Run: headless pygame with SDL's dummy video driver; simulated clock (each Clock.tick advances the game by its frame time, no real sleeping); random seed 0; keys injected as events and as key.get_pressed() state; mouse plan: one left click at the window centre at the start of phase 2, then a move to the lower-right quarter at the start of phase 3.
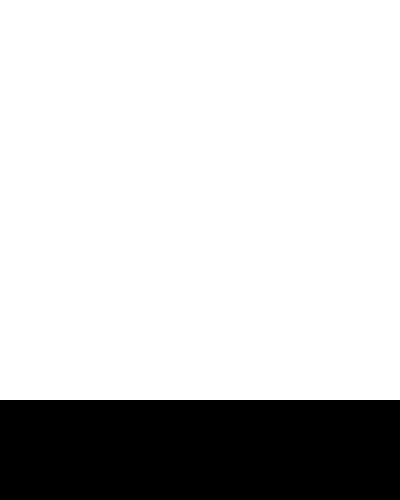
Frame 1 of 4 · flips 1–60 · no input
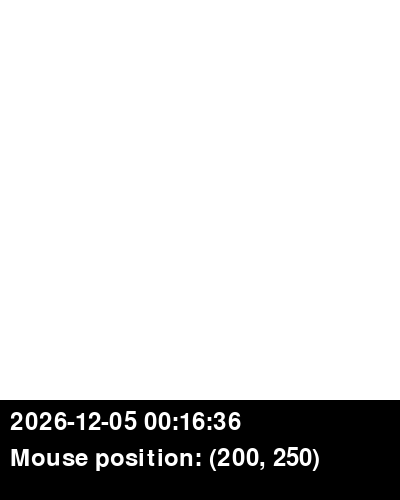
Frame 2 of 4 · flips 61–180 · clicked the window centre · tapped SPACE, RETURN · held RIGHT (→), D
Frame 3 of 4 · flips 181–300 · moved the mouse to the lower-right quarter · held DOWN (↓), S · screen unchanged from frame 2, image omitted
Frame 4 of 4 · flips 301–420 · held LEFT (←), A, UP (↑), W · screen unchanged from frame 3, image omitted

The pygame program that drew these frames:

import pygame
import datetime

# Initialize Pygame
pygame.init()

# Set the window size
window_size = (400, 500)

# Create the window
screen = pygame.display.set_mode(window_size)

# Set the title of the window
pygame.display.set_caption('My Pygame Window')

# Create the log window
log_window = pygame.Surface((400, 100))

# Set up the font for rendering text
font = pygame.font.Font(None, 36)

# Set up the log messages list
log_messages = []

# Define a function for adding a new log message
def add_log_message(message):
    log_messages.append(message)

# Run the game loop
running = True
while running:
    # Check for events
    for event in pygame.event.get():
        if event.type == pygame.QUIT:
            exit()
        if event.type == pygame.MOUSEBUTTONUP:
            # Get the current local time
            current_time = datetime.datetime.now()

            # Format the time as a string
            time_string = current_time.strftime('%Y-%m-%d %H:%M:%S')

            # Get the mouse position
            mouse_x, mouse_y = pygame.mouse.get_pos()

            # Format the mouse position as a string
            mouse_string = f'Mouse position: ({mouse_x}, {mouse_y})'

            # Add the time and mouse position strings to the log messages
            add_log_message(time_string)
            add_log_message(mouse_string)

    # Fill the screen with white
    screen.fill((255, 255, 255))

    # Fill the log window with black
    log_window.fill((0, 0, 0))

    # Render the log messages onto the log window
    for i, message in enumerate(log_messages):
        text = font.render(message, True, (255, 255, 255))
        log_window.blit(text, (10, 10 + i * 36))

    # Draw the log window
    screen.blit(log_window, (0, 400))

    # Update the display
    pygame.display.flip()

# Quit Pygame
pygame.quit()
